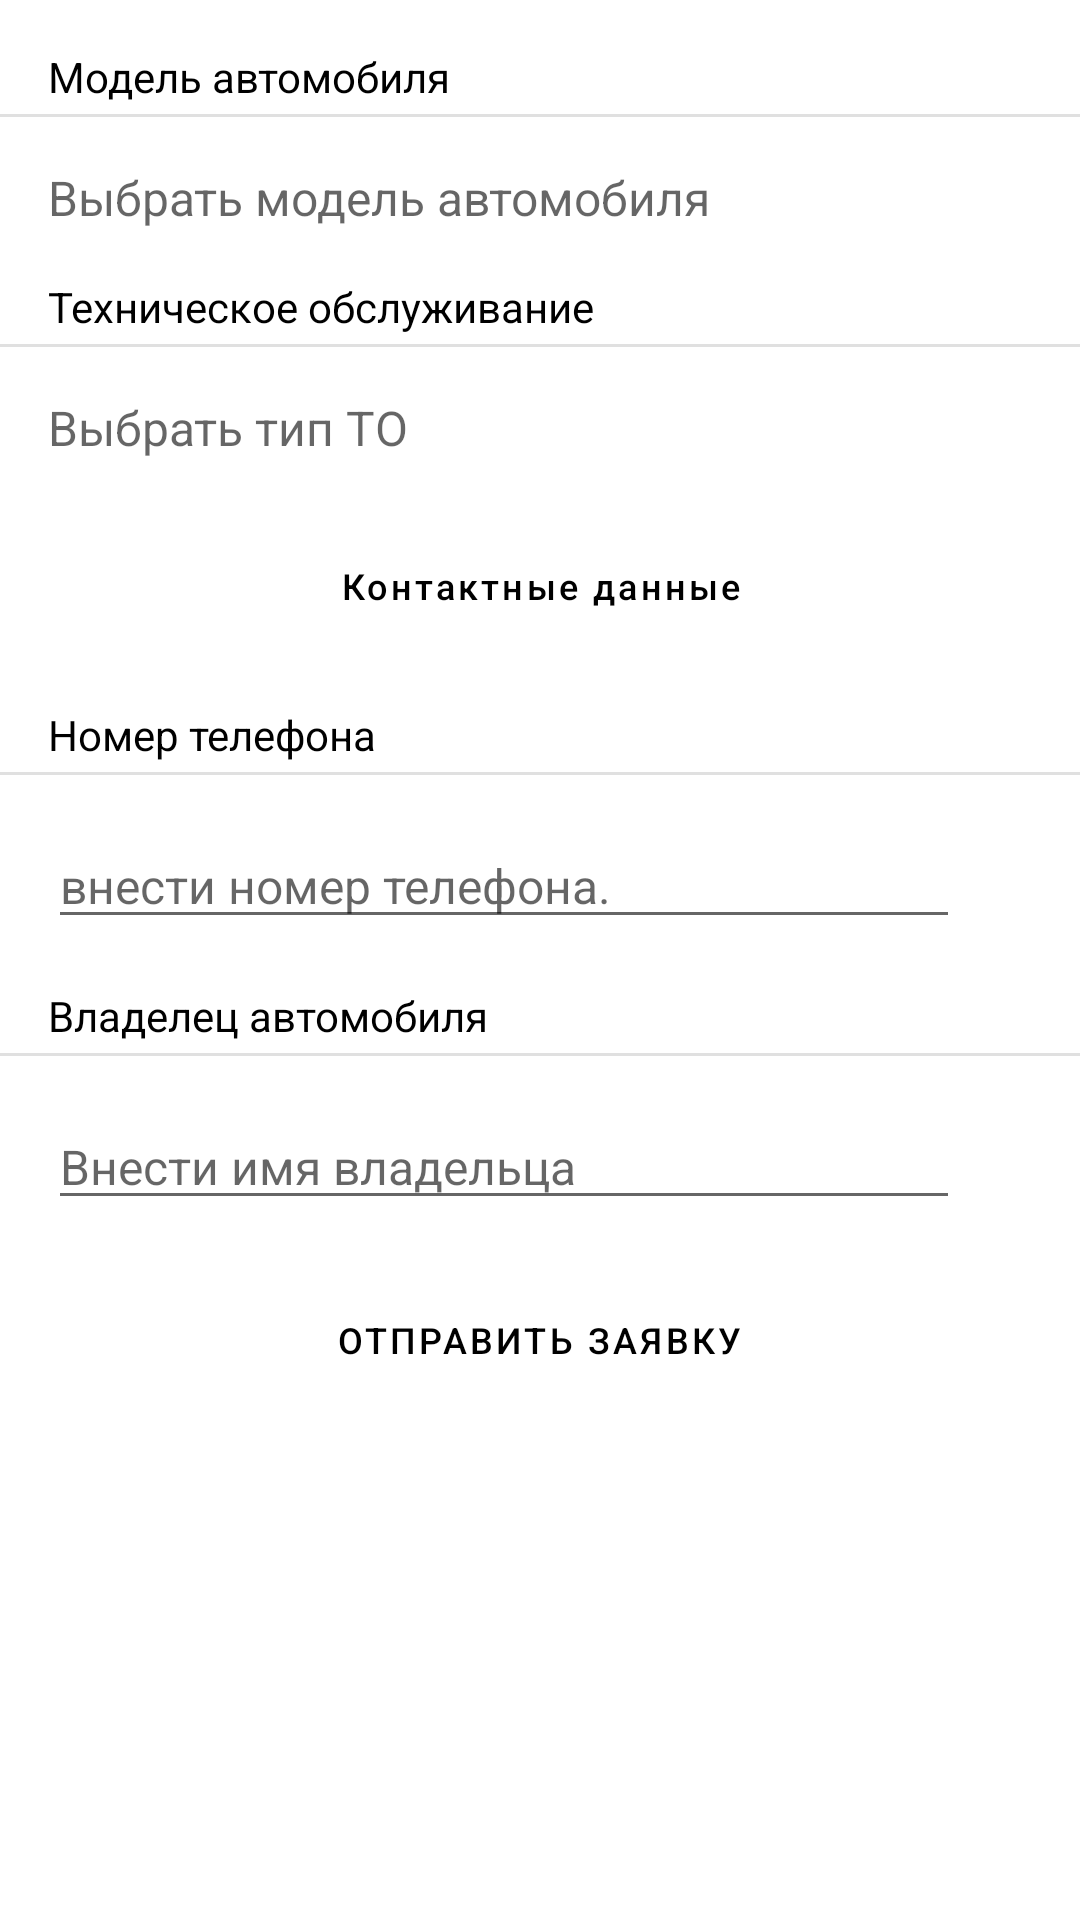

Write the Android layout XML for this screen, with the resource values it uses.
<!-- AndroidManifest.xml: application theme Theme.TechnoMotors3 -->
<!-- res/layout/write_to_service.xml -->
<?xml version="1.0" encoding="utf-8"?>
<LinearLayout xmlns:android="http://schemas.android.com/apk/res/android"
    xmlns:tools="http://schemas.android.com/tools"
    android:layout_width="match_parent"
    android:layout_height="match_parent"
    xmlns:app="http://schemas.android.com/apk/res-auto"
    android:layout_marginTop="16dp"
    android:orientation="vertical"
    tools:context=".one.ui.fragmentWriteToservice.WriteToServiceFragment">

    <TextView
        android:layout_width="match_parent"
        android:layout_height="wrap_content"
        android:layout_marginStart="16dp"
        android:layout_marginTop="16dp"
        android:textColor="@color/black"
        android:text="@string/car_model" />

    <com.google.android.material.divider.MaterialDivider
        android:layout_width="match_parent"
        android:layout_height="wrap_content"
        android:layout_marginTop="3dp"/>

    <androidx.appcompat.widget.LinearLayoutCompat
        android:layout_width="match_parent"
        android:layout_height="wrap_content"
        android:layout_marginStart="16dp"
        android:layout_marginTop="16dp"
        android:layout_marginEnd="16dp"
        android:orientation="horizontal">

        <TextView
            android:id="@+id/tv_select_model"
            android:layout_width="wrap_content"
            android:layout_height="wrap_content"
            android:clickable="true"
            android:focusable="true"
            android:hint="@string/select_car_model"
            android:textColor="@color/black"
            android:textSize="16sp"
            android:layout_weight="1"/>

        <ImageView
            android:id="@+id/icon_select_model"
            android:layout_width="wrap_content"
            android:layout_height="match_parent"
            android:visibility="invisible"
            android:src="@drawable/ic_error_outline_24" />
    </androidx.appcompat.widget.LinearLayoutCompat>

    <TextView
        android:layout_width="match_parent"
        android:layout_height="wrap_content"
        android:layout_marginStart="16dp"
        android:layout_marginTop="16dp"
        android:textColor="@color/black"
        android:text="@string/car_maintenance" />

    <com.google.android.material.divider.MaterialDivider
        android:layout_width="match_parent"
        android:layout_height="wrap_content"
        android:layout_marginTop="3dp"/>

    <androidx.appcompat.widget.LinearLayoutCompat
        android:layout_width="match_parent"
        android:layout_height="wrap_content"
        android:layout_marginStart="16dp"
        android:layout_marginTop="16dp"
        android:layout_marginEnd="16dp"
        android:orientation="horizontal">

        <TextView
            android:id="@+id/tv_select_service"
            android:layout_width="wrap_content"
            android:layout_height="wrap_content"
            android:clickable="true"
            android:focusable="true"
            android:textColor="@color/black"
            android:textSize="16sp"
            android:hint="@string/select_car_maintenance"
            android:layout_weight="1"/>

        <ImageView
            android:id="@+id/icon_select_service"
            android:layout_width="wrap_content"
            android:layout_height="match_parent"
            android:visibility="invisible"
            android:src="@drawable/ic_error_outline_24" />

    </androidx.appcompat.widget.LinearLayoutCompat>



    <Button
        style="@style/Widget.MaterialComponents.Button.OutlinedButton"
        android:layout_width="wrap_content"
        android:layout_height="wrap_content"
        android:layout_gravity="center"
        android:layout_marginTop="18dp"
        android:textAllCaps="false"
        android:textColor="@color/black"
        android:textSize="12sp"
        android:text="@string/client_contacts"/>

    <TextView
        android:layout_width="match_parent"
        android:layout_height="wrap_content"
        android:layout_marginStart="16dp"
        android:layout_marginTop="16dp"
        android:textColor="@color/black"
        android:text="@string/phone_number" />

    <com.google.android.material.divider.MaterialDivider
        android:layout_width="match_parent"
        android:layout_height="wrap_content"
        android:layout_marginTop="3dp"/>

    <androidx.appcompat.widget.LinearLayoutCompat
        android:layout_width="match_parent"
        android:layout_height="wrap_content"
        android:layout_marginStart="16dp"
        android:layout_marginTop="16dp"
        android:layout_marginEnd="16dp"
        android:orientation="horizontal">

        <com.google.android.material.textfield.TextInputEditText
            android:id="@+id/tv_select_number_phone"
            android:layout_width="wrap_content"
            android:layout_height="wrap_content"
            android:hint="@string/select_phone_number"
            android:textSize="16sp"
            android:textColor="@color/black"
            android:inputType="phone"
            android:layout_weight="1"/>

        <ImageView
            android:id="@+id/icon_select_number_phone"
            android:layout_width="wrap_content"
            android:layout_height="match_parent"
            android:visibility="invisible"
            android:src="@drawable/ic_error_outline_24" />
    </androidx.appcompat.widget.LinearLayoutCompat>

    <TextView
        android:layout_width="match_parent"
        android:layout_height="wrap_content"
        android:layout_marginStart="16dp"
        android:layout_marginTop="16dp"
        android:textColor="@color/black"
        android:text="@string/client_name" />

    <com.google.android.material.divider.MaterialDivider
        android:layout_width="match_parent"
        android:layout_height="wrap_content"
        android:layout_marginTop="3dp"/>

    <androidx.appcompat.widget.LinearLayoutCompat
        android:layout_width="match_parent"
        android:layout_height="wrap_content"
        android:layout_marginStart="16dp"
        android:layout_marginTop="16dp"
        android:layout_marginEnd="16dp"
        android:orientation="horizontal">

        <com.google.android.material.textfield.TextInputEditText
            android:id="@+id/tv_select_name"
            android:layout_width="wrap_content"
            android:layout_height="wrap_content"
            android:textColor="@color/black"
            android:clickable="true"
            android:focusable="true"
            android:textSize="16sp"
            android:hint="@string/select_client_name"
            android:inputType="textPersonName"
            android:layout_weight="1"/>

        <ImageView
            android:id="@+id/icon_select_name"
            android:layout_width="wrap_content"
            android:layout_height="match_parent"
            android:visibility="invisible"
            android:src="@drawable/ic_error_outline_24" />

    </androidx.appcompat.widget.LinearLayoutCompat>



    <Button
        android:id="@+id/button_send_form_TO"
        style="@style/Action_button"
        android:layout_marginTop="16dp"
        android:text="@string/send_form_maintenance" />


</LinearLayout>
<!-- resources referenced by this layout -->
<resources>
  <color name="black">#FF000000</color>
  <!-- drawable ic_error_outline_24 (drawable) -->
  <vector android:height="24dp" android:tint="#E31919"
      android:viewportHeight="24" android:viewportWidth="24"
      android:width="24dp" xmlns:android="http://schemas.android.com/apk/res/android">
      <path android:fillColor="@android:color/white" android:pathData="M11,15h2v2h-2zM11,7h2v6h-2zM11.99,2C6.47,2 2,6.48 2,12s4.47,10 9.99,10C17.52,22 22,17.52 22,12S17.52,2 11.99,2zM12,20c-4.42,0 -8,-3.58 -8,-8s3.58,-8 8,-8 8,3.58 8,8 -3.58,8 -8,8z"/>
  </vector>
  <string name="car_maintenance">Техническое обслуживание</string>
  <string name="car_model">Модель автомобиля</string>
  <string name="client_contacts">Контактные данные</string>
  <string name="client_name">Владелец автомобиля</string>
  <string name="phone_number">Номер телефона</string>
  <string name="select_car_maintenance">Выбрать тип ТО</string>
  <string name="select_car_model">Выбрать модель автомобиля</string>
  <string name="select_client_name">Внести имя владельца</string>
  <string name="select_phone_number">внести номер телефона.</string>
  <string name="send_form_maintenance">Отправить заявку</string>
  <style name="Action_button" parent="@style/Widget.MaterialComponents.Button.OutlinedButton">
          <item name="android:layout_width">wrap_content</item>
          <item name="android:layout_height">wrap_content</item>
          <item name="android:layout_gravity">center</item>
          <item name="android:textColor">@color/button_color</item>
          <item name="android:textSize">12sp</item>
          <item name="strokeWidth">1dp</item>
          <item name="strokeColor">@color/red</item>
      </style>
  
  // Диалоги
  <style name="Theme.TechnoMotors3" parent="Theme.MaterialComponents.DayNight">
          
  
          <item name="colorPrimary">@color/white</item>
          <item name="colorPrimaryVariant">@color/black</item>// status bar color
          <item name="colorOnPrimary">#CDDC39</item> // текст надписей кнопок
          <item name="colorSurface">@color/teal_200</item> // buttonNavigation
  
  
          
          <item name="colorSecondary">@color/teal_200</item>
          <item name="colorSecondaryVariant">@color/teal_700</item>
          <item name="colorOnSecondary">@color/black</item>
          
          <item name="android:statusBarColor" tools:targetApi="l">?attr/colorPrimaryVariant</item>
          
      </style>
  <color name="button_color">#000000</color>
  <color name="red">@android:color/holo_red_light</color>
  <color name="white">#FFFFFFFF</color>
  <color name="teal_200">#FF03DAC5</color>
  <color name="teal_700">#FF018786</color>
</resources>
